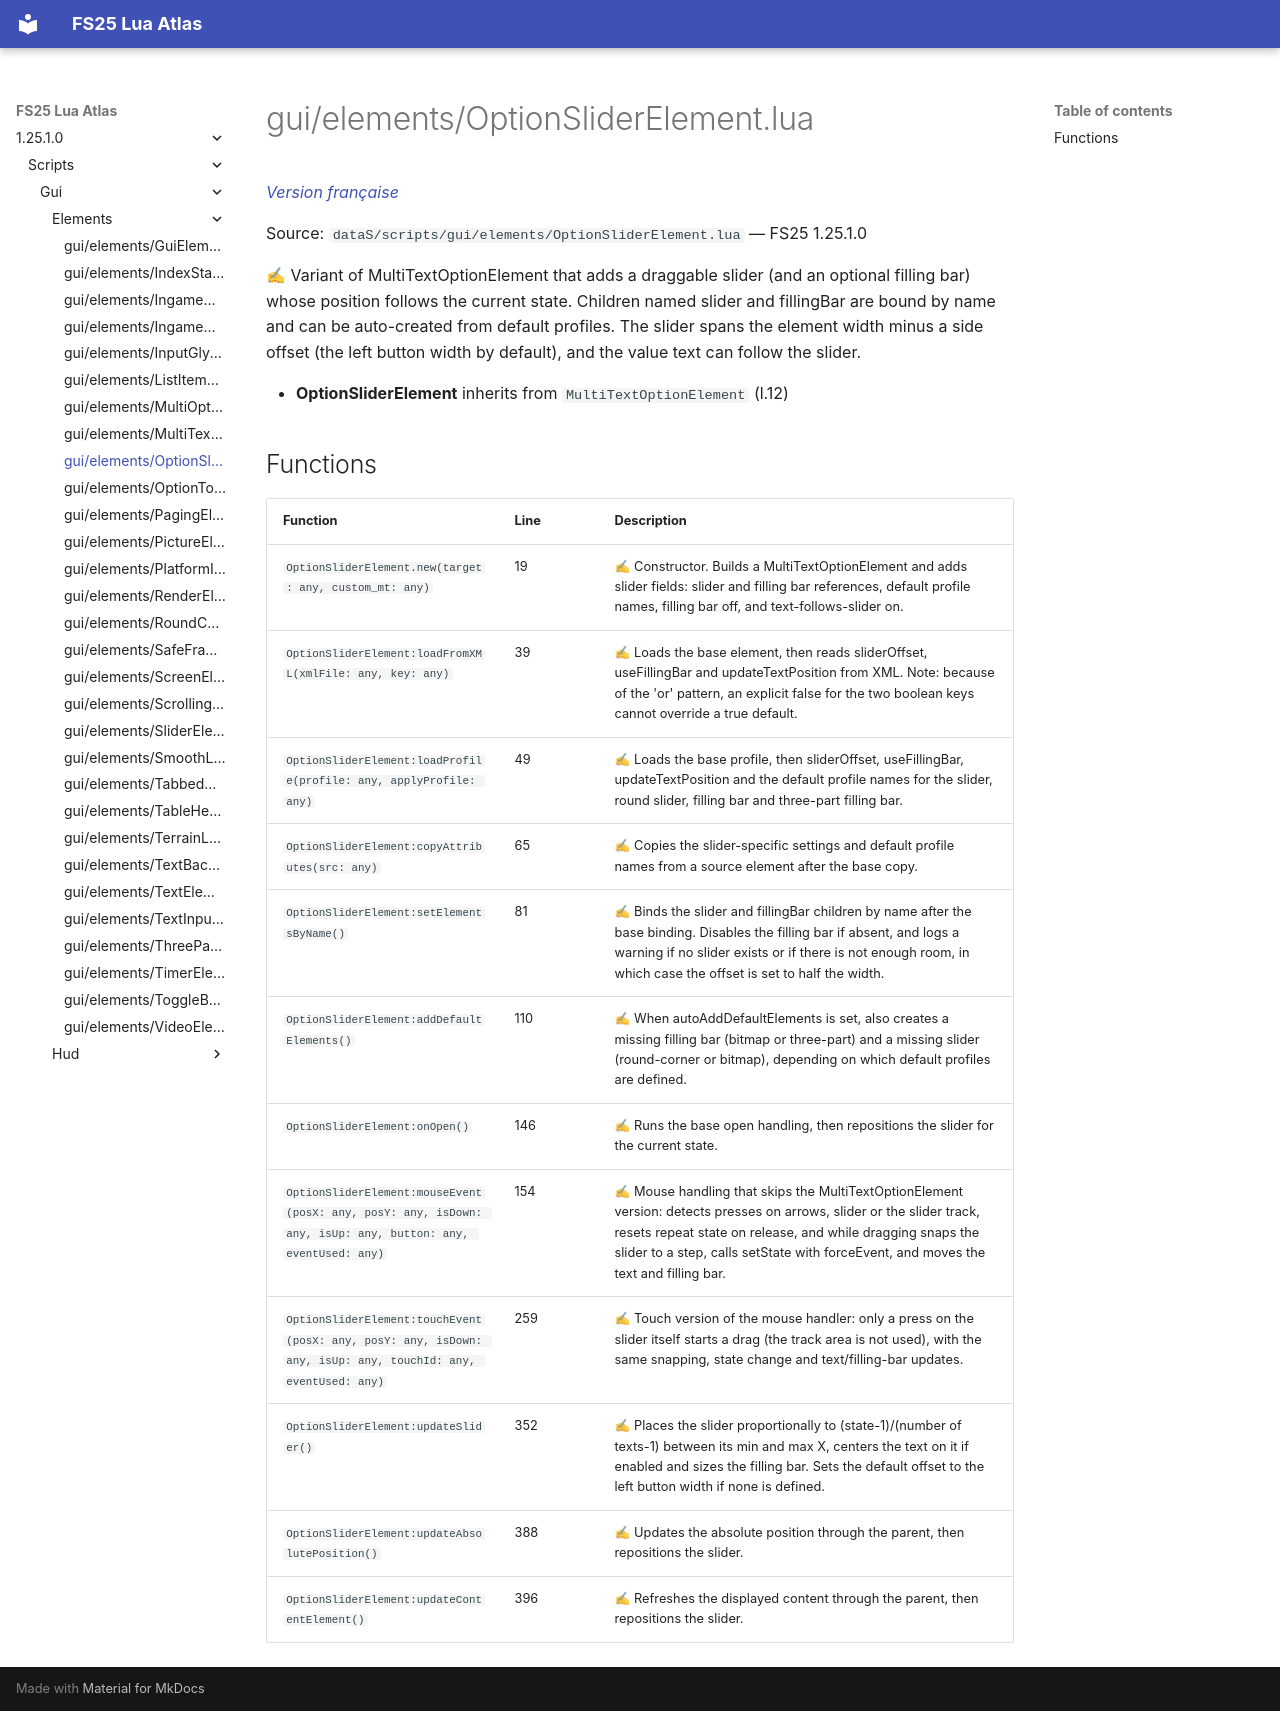

repository: Tim0219800/fs25-lua-atlas · page: 1.25.1.0/scripts/gui/elements/OptionSliderElement.html · generator: mkdocs

# gui/elements/OptionSliderElement.lua

*[Version française](../../../fr/scripts/gui/elements/OptionSliderElement.md)*

Source: `dataS/scripts/gui/elements/OptionSliderElement.lua` — FS25 1.25.1.0

✍ Variant of MultiTextOptionElement that adds a draggable slider (and an optional filling bar) whose position follows the current state. Children named slider and fillingBar are bound by name and can be auto-created from default profiles. The slider spans the element width minus a side offset (the left button width by default), and the value text can follow the slider.

- **OptionSliderElement** inherits from `MultiTextOptionElement` (l.12)

## Functions

| Function | Line | Description |
|---|---|---|
| `OptionSliderElement.new(target: any, custom_mt: any)` | 19 | ✍ Constructor. Builds a MultiTextOptionElement and adds slider fields: slider and filling bar references, default profile names, filling bar off, and text-follows-slider on. |
| `OptionSliderElement:loadFromXML(xmlFile: any, key: any)` | 39 | ✍ Loads the base element, then reads sliderOffset, useFillingBar and updateTextPosition from XML. Note: because of the 'or' pattern, an explicit false for the two boolean keys cannot override a true default. |
| `OptionSliderElement:loadProfile(profile: any, applyProfile: any)` | 49 | ✍ Loads the base profile, then sliderOffset, useFillingBar, updateTextPosition and the default profile names for the slider, round slider, filling bar and three-part filling bar. |
| `OptionSliderElement:copyAttributes(src: any)` | 65 | ✍ Copies the slider-specific settings and default profile names from a source element after the base copy. |
| `OptionSliderElement:setElementsByName()` | 81 | ✍ Binds the slider and fillingBar children by name after the base binding. Disables the filling bar if absent, and logs a warning if no slider exists or if there is not enough room, in which case the offset is set to half the width. |
| `OptionSliderElement:addDefaultElements()` | 110 | ✍ When autoAddDefaultElements is set, also creates a missing filling bar (bitmap or three-part) and a missing slider (round-corner or bitmap), depending on which default profiles are defined. |
| `OptionSliderElement:onOpen()` | 146 | ✍ Runs the base open handling, then repositions the slider for the current state. |
| `OptionSliderElement:mouseEvent(posX: any, posY: any, isDown: any, isUp: any, button: any, eventUsed: any)` | 154 | ✍ Mouse handling that skips the MultiTextOptionElement version: detects presses on arrows, slider or the slider track, resets repeat state on release, and while dragging snaps the slider to a step, calls setState with forceEvent, and moves the text and filling bar. |
| `OptionSliderElement:touchEvent(posX: any, posY: any, isDown: any, isUp: any, touchId: any, eventUsed: any)` | 259 | ✍ Touch version of the mouse handler: only a press on the slider itself starts a drag (the track area is not used), with the same snapping, state change and text/filling-bar updates. |
| `OptionSliderElement:updateSlider()` | 352 | ✍ Places the slider proportionally to (state-1)/(number of texts-1) between its min and max X, centers the text on it if enabled and sizes the filling bar. Sets the default offset to the left button width if none is defined. |
| `OptionSliderElement:updateAbsolutePosition()` | 388 | ✍ Updates the absolute position through the parent, then repositions the slider. |
| `OptionSliderElement:updateContentElement()` | 396 | ✍ Refreshes the displayed content through the parent, then repositions the slider. |
